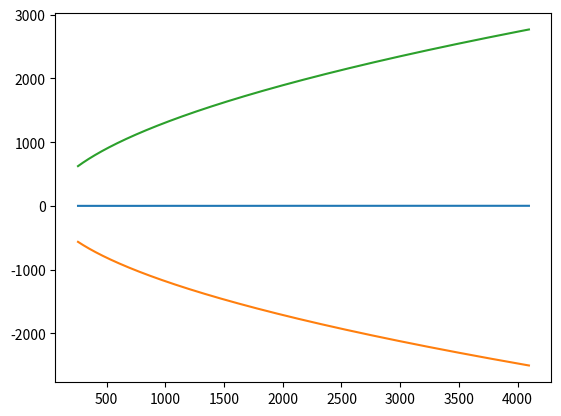

The matplotlib source for this figure:
import numpy as np
import matplotlib.pyplot as plt

#function_compute_sample_path
def brownian_path_sampler(step_size,number_max_of_steps):
    normal_sampler = np.sqrt(step_size)*np.random.randn(number_max_of_steps-1)
    w_t = np.zeros(number_max_of_steps)
    w_t[1:] = np.cumsum(normal_sampler)

    return w_t

#data
step_size = 2**-12
number_max_of_steps = 2**12
T = 2**12 #step_size*number_max_of_steps
time = np.linspace(0,T,number_max_of_steps)
epsilon = 20

k = 2**8 +1
new_time = time[k:]


#sample_path_defined
B_t= brownian_path_sampler(step_size,number_max_of_steps)
new_B_t = B_t[k:]

#create the bounded for sample_path
Bounded_1 = np.array((1-epsilon)*np.sqrt(2*new_time*np.log(np.log(new_time))))
Bounded_2 = np.array((1+epsilon)*np.sqrt(2*new_time*np.log(np.log(new_time))))

#plot the sample_path and the bounded
plt.plot(new_time,new_B_t,new_time,Bounded_1,new_time,Bounded_2)
#new_B_t = B_t[k:]
#law_of_iterated_log = new_B_t/np.sqrt(2*new_time*np.log(np.log(new_time)))
#plt.plot(new_time, law_of_iterated_log)


plt.show()